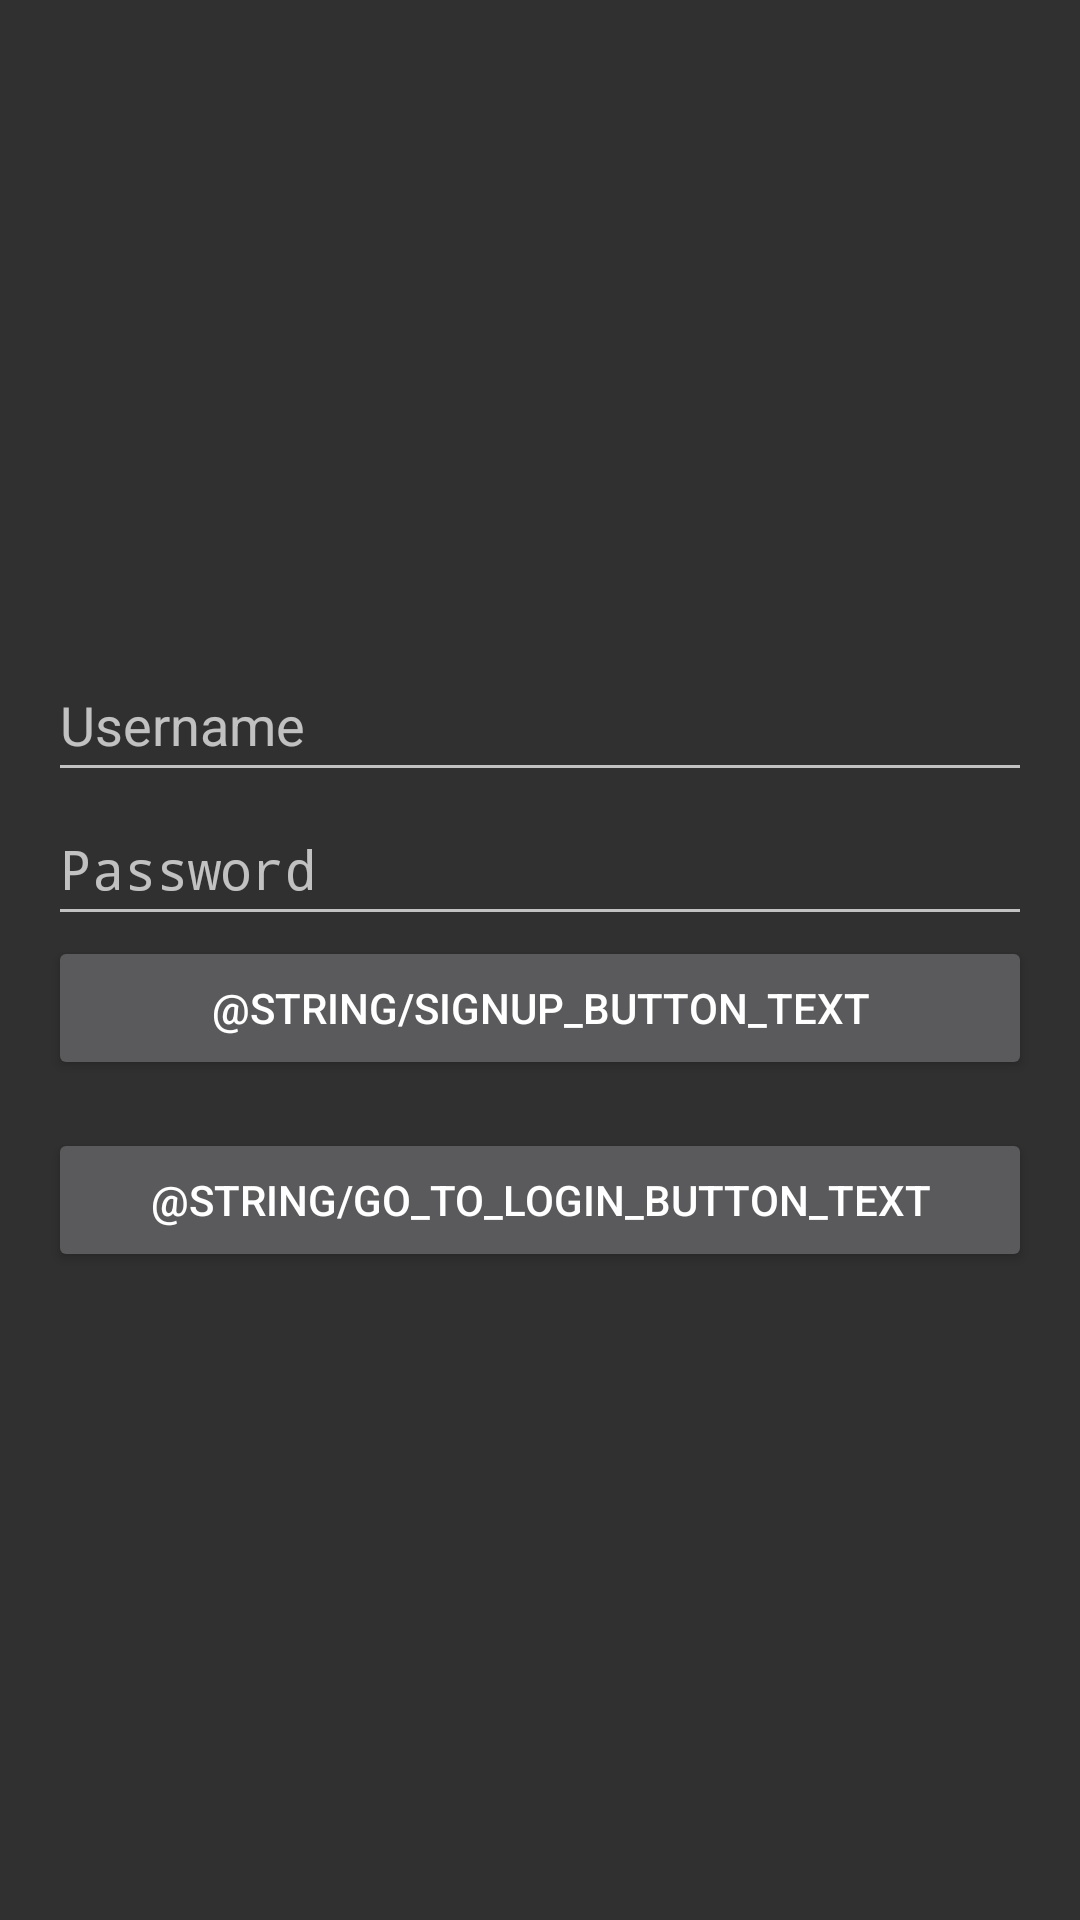

This screen was rendered from an Android layout file. Write that file and the resources it references.
<!-- AndroidManifest.xml: application theme Theme.AppCompat -->
<!-- res/layout/activity_signup.xml -->
<?xml version="1.0" encoding="utf-8"?>
<LinearLayout xmlns:android="http://schemas.android.com/apk/res/android"
    android:layout_width="match_parent"
    android:layout_height="match_parent"
    android:orientation="vertical"
    android:gravity="center"
    android:padding="16dp">

    <EditText
        android:id="@+id/et_signup_username"
        android:layout_width="match_parent"
        android:layout_height="wrap_content"
        android:hint="@string/username_hint"
        android:inputType="text"
        android:importantForAutofill="yes"
        android:minHeight="48dp"
        android:minWidth="300dp"
        android:autofillHints="username" />

    <EditText
        android:id="@+id/et_signup_password"
        android:layout_width="match_parent"
        android:layout_height="wrap_content"
        android:hint="@string/password_hint"
        android:inputType="textPassword"
        android:importantForAutofill="yes"
        android:minHeight="48dp"
        android:minWidth="300dp"
        android:autofillHints="password" />


    <Button
        android:id="@+id/btn_signup"
        android:layout_width="match_parent"
        android:layout_height="wrap_content"
        android:text="@string/signup_button_text"
        android:minHeight="48dp"
        android:minWidth="300dp" />

    <Button
        android:id="@+id/btn_go_to_login"
        android:layout_width="match_parent"
        android:layout_height="wrap_content"
        android:text="@string/go_to_login_button_text"
        android:minHeight="48dp"
        android:minWidth="300dp"
        android:layout_marginTop="16dp"/>
</LinearLayout>
<!-- resources referenced by this layout -->
<resources>
  <string name="password_hint">Password</string>
  <string name="username_hint">Username</string>
</resources>
